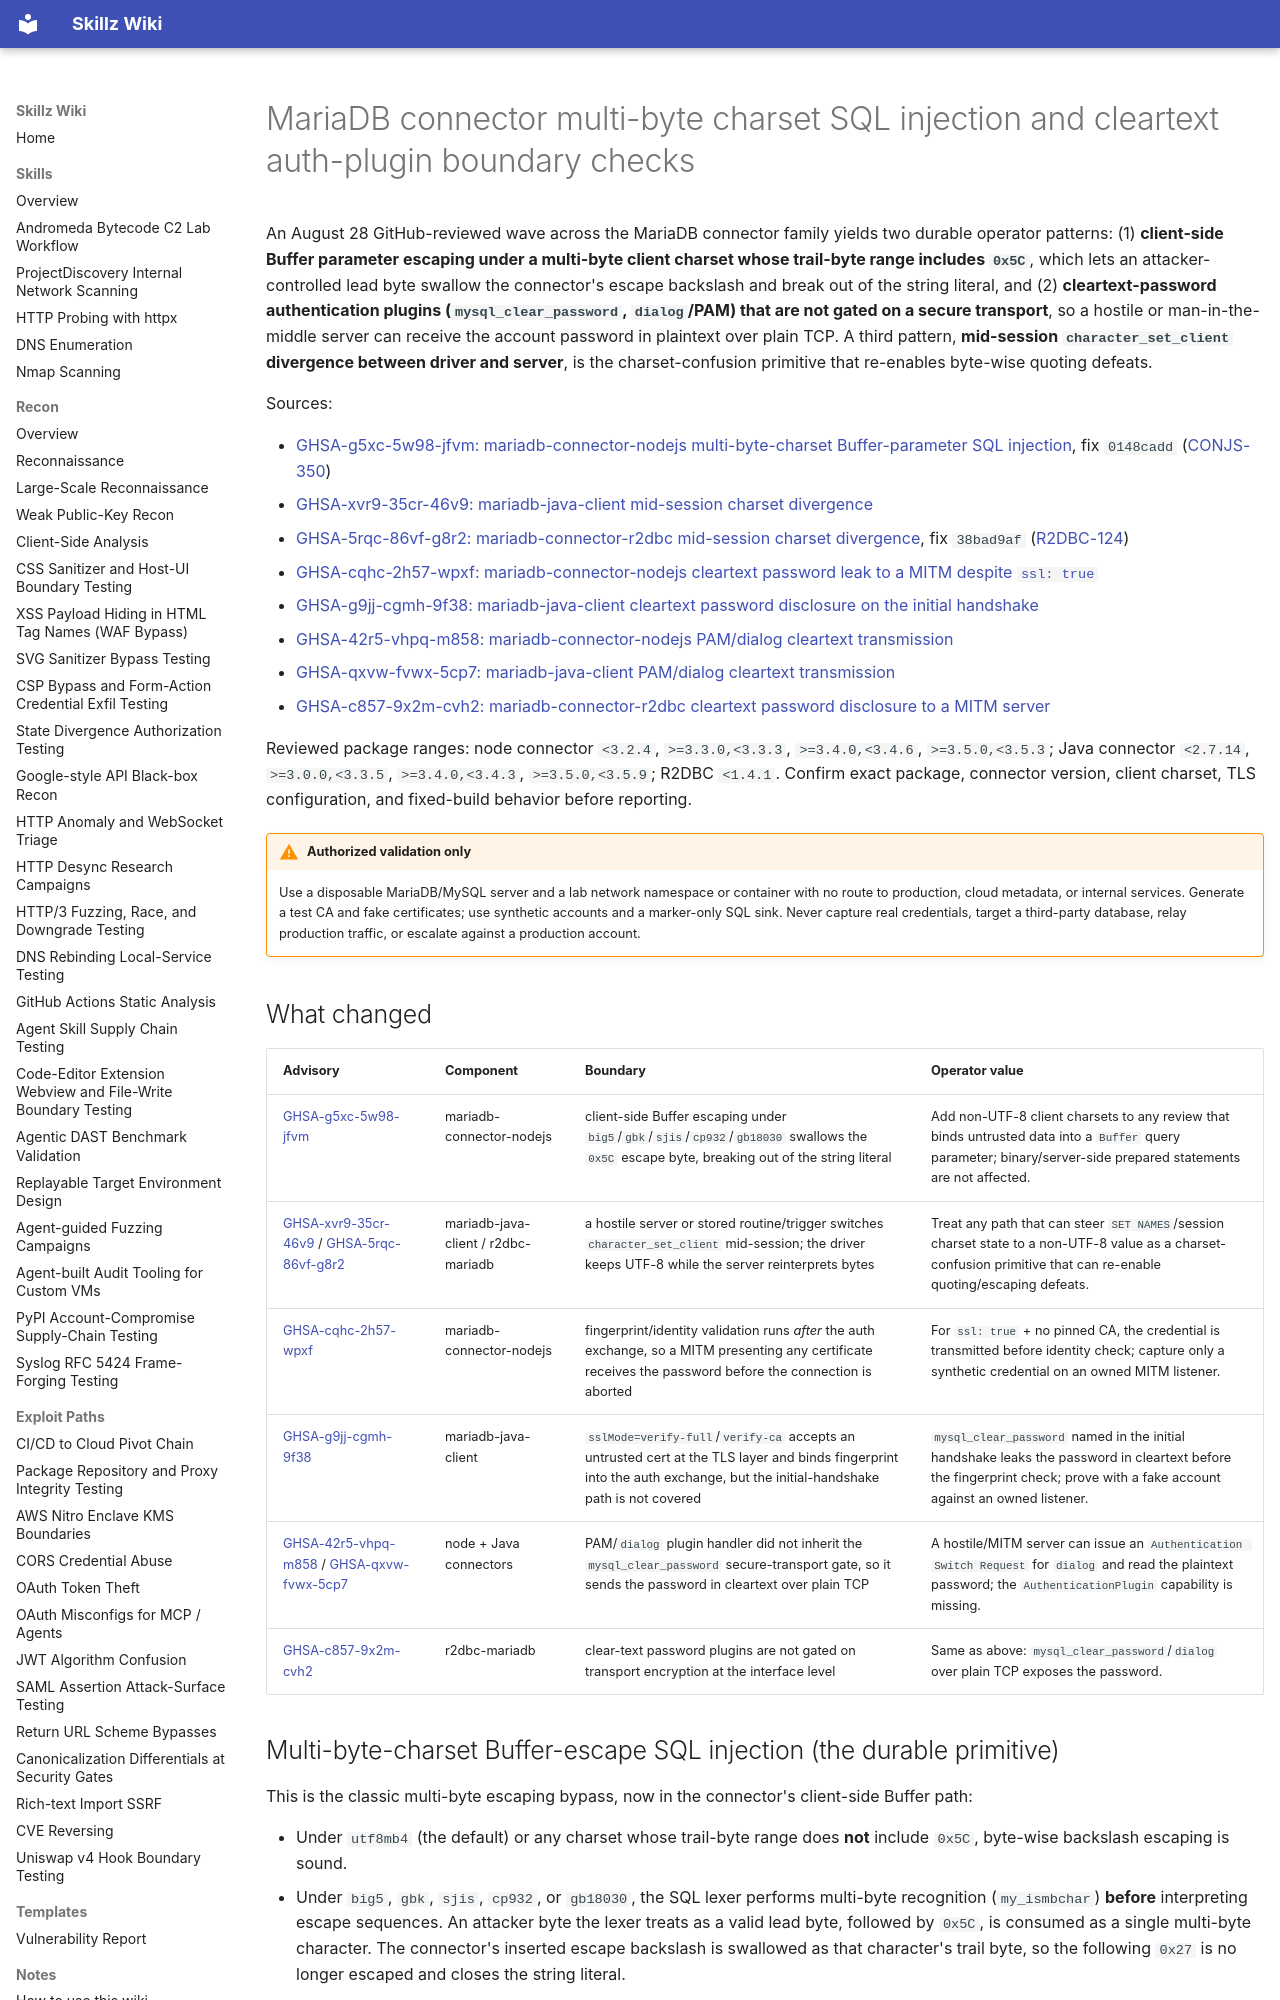

repository: bastet-ai/skillz-wiki · page: alerts/2026-08-31-mariadb-connector-charset-sqli-and-cleartext-auth-boundaries-ghsa/index.html · generator: mkdocs

---
title: MariaDB connector multi-byte charset SQL injection and cleartext auth-plugin boundary checks
---

# MariaDB connector multi-byte charset SQL injection and cleartext auth-plugin boundary checks

An August 28 GitHub-reviewed wave across the MariaDB connector family yields two durable operator patterns: (1) **client-side Buffer parameter escaping under a multi-byte client charset whose trail-byte range includes `0x5C`**, which lets an attacker-controlled lead byte swallow the connector's escape backslash and break out of the string literal, and (2) **cleartext-password authentication plugins (`mysql_clear_password`, `dialog`/PAM) that are not gated on a secure transport**, so a hostile or man-in-the-middle server can receive the account password in plaintext over plain TCP. A third pattern, **mid-session `character_set_client` divergence between driver and server**, is the charset-confusion primitive that re-enables byte-wise quoting defeats.

Sources:

- [GHSA-g5xc-5w98-jfvm: mariadb-connector-nodejs multi-byte-charset Buffer-parameter SQL injection](https://github.com/advisories/GHSA-g5xc-5w98-jfvm), fix `0148cadd` ([CONJS-350](https://jira.mariadb.org/browse/CONJS-350))
- [GHSA-xvr9-35cr-46v9: mariadb-java-client mid-session charset divergence](https://github.com/advisories/GHSA-xvr9-35cr-46v9)
- [GHSA-5rqc-86vf-g8r2: mariadb-connector-r2dbc mid-session charset divergence](https://github.com/advisories/GHSA-5rqc-86vf-g8r2), fix `38bad9af` ([R2DBC-124](https://jira.mariadb.org/browse/R2DBC-124))
- [GHSA-cqhc-2h57-wpxf: mariadb-connector-nodejs cleartext password leak to a MITM despite `ssl: true`](https://github.com/advisories/GHSA-cqhc-2h57-wpxf)
- [GHSA-g9jj-cgmh-9f38: mariadb-java-client cleartext password disclosure on the initial handshake](https://github.com/advisories/GHSA-g9jj-cgmh-9f38)
- [GHSA-42r5-vhpq-m858: mariadb-connector-nodejs PAM/dialog cleartext transmission](https://github.com/advisories/GHSA-42r5-vhpq-m858)
- [GHSA-qxvw-fvwx-5cp7: mariadb-java-client PAM/dialog cleartext transmission](https://github.com/advisories/GHSA-qxvw-fvwx-5cp7)
- [GHSA-c857-9x2m-cvh2: mariadb-connector-r2dbc cleartext password disclosure to a MITM server](https://github.com/advisories/GHSA-c857-9x2m-cvh2)

Reviewed package ranges: node connector `<3.2.4`, `>=3.3.0,<3.3.3`, `>=3.4.0,<3.4.6`, `>=3.5.0,<3.5.3`; Java connector `<2.7.14`, `>=3.0.0,<3.3.5`, `>=3.4.0,<3.4.3`, `>=3.5.0,<3.5.9`; R2DBC `<1.4.1`. Confirm exact package, connector version, client charset, TLS configuration, and fixed-build behavior before reporting.

!!! warning "Authorized validation only"
    Use a disposable MariaDB/MySQL server and a lab network namespace or container with no route to production, cloud metadata, or internal services. Generate a test CA and fake certificates; use synthetic accounts and a marker-only SQL sink. Never capture real credentials, target a third-party database, relay production traffic, or escalate against a production account.

## What changed

| Advisory | Component | Boundary | Operator value |
| --- | --- | --- | --- |
| [GHSA-g5xc-5w98-jfvm](https://github.com/advisories/GHSA-g5xc-5w98-jfvm) | mariadb-connector-nodejs | client-side Buffer escaping under `big5`/`gbk`/`sjis`/`cp932`/`gb18030` swallows the `0x5C` escape byte, breaking out of the string literal | Add non-UTF-8 client charsets to any review that binds untrusted data into a `Buffer` query parameter; binary/server-side prepared statements are not affected. |
| [GHSA-xvr9-35cr-46v9](https://github.com/advisories/GHSA-xvr9-35cr-46v9) / [GHSA-5rqc-86vf-g8r2](https://github.com/advisories/GHSA-5rqc-86vf-g8r2) | mariadb-java-client / r2dbc-mariadb | a hostile server or stored routine/trigger switches `character_set_client` mid-session; the driver keeps UTF-8 while the server reinterprets bytes | Treat any path that can steer `SET NAMES`/session charset state to a non-UTF-8 value as a charset-confusion primitive that can re-enable quoting/escaping defeats. |
| [GHSA-cqhc-2h57-wpxf](https://github.com/advisories/GHSA-cqhc-2h57-wpxf) | mariadb-connector-nodejs | fingerprint/identity validation runs *after* the auth exchange, so a MITM presenting any certificate receives the password before the connection is aborted | For `ssl: true` + no pinned CA, the credential is transmitted before identity check; capture only a synthetic credential on an owned MITM listener. |
| [GHSA-g9jj-cgmh-9f38](https://github.com/advisories/GHSA-g9jj-cgmh-9f38) | mariadb-java-client | `sslMode=verify-full`/`verify-ca` accepts an untrusted cert at the TLS layer and binds fingerprint into the auth exchange, but the initial-handshake path is not covered | `mysql_clear_password` named in the initial handshake leaks the password in cleartext before the fingerprint check; prove with a fake account against an owned listener. |
| [GHSA-42r5-vhpq-m858](https://github.com/advisories/GHSA-42r5-vhpq-m858) / [GHSA-qxvw-fvwx-5cp7](https://github.com/advisories/GHSA-qxvw-fvwx-5cp7) | node + Java connectors | PAM/`dialog` plugin handler did not inherit the `mysql_clear_password` secure-transport gate, so it sends the password in cleartext over plain TCP | A hostile/MITM server can issue an `Authentication Switch Request` for `dialog` and read the plaintext password; the `AuthenticationPlugin` capability is missing. |
| [GHSA-c857-9x2m-cvh2](https://github.com/advisories/GHSA-c857-9x2m-cvh2) | r2dbc-mariadb | clear-text password plugins are not gated on transport encryption at the interface level | Same as above: `mysql_clear_password`/`dialog` over plain TCP exposes the password. |
